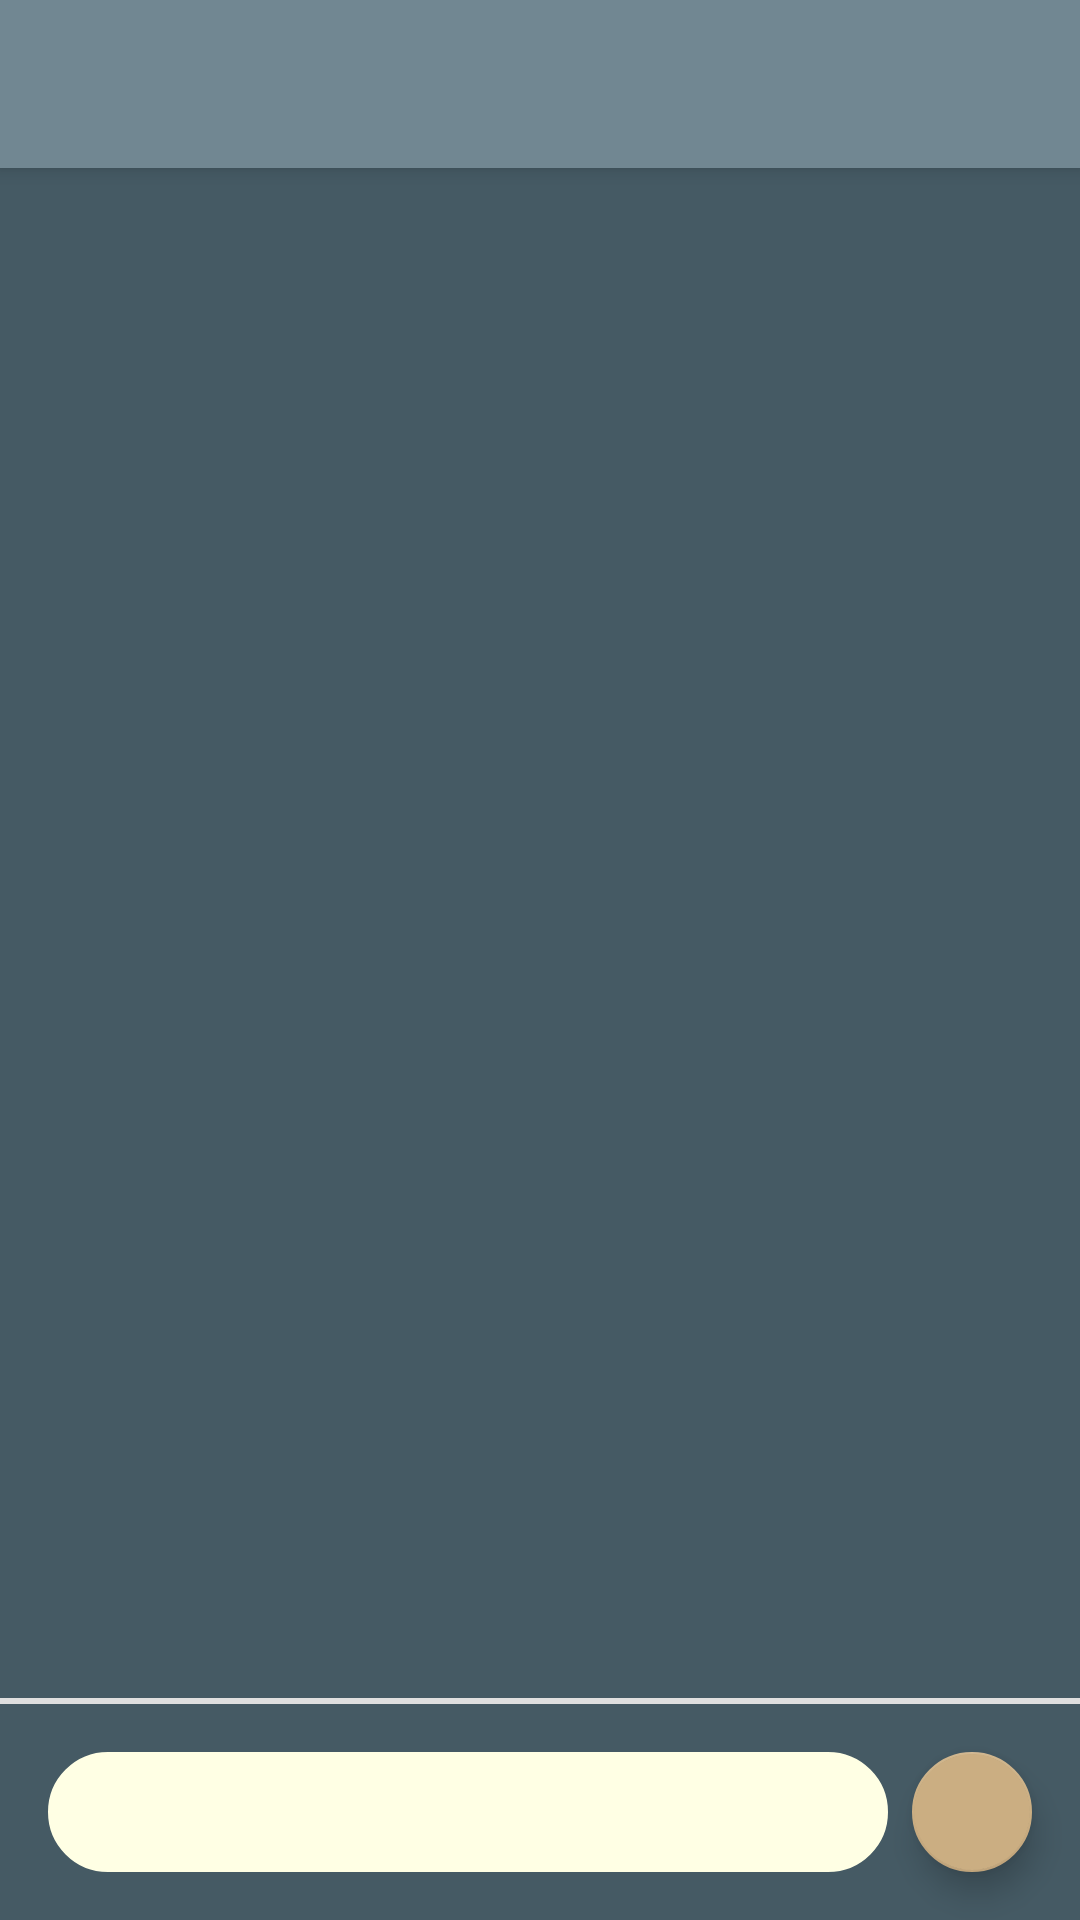

Android layout source for this screen:
<!-- AndroidManifest.xml: activity theme Chatterino -->
<!-- res/layout/activity_main.xml -->
<?xml version="1.0" encoding="utf-8"?>
<android.support.constraint.ConstraintLayout xmlns:android="http://schemas.android.com/apk/res/android"
    xmlns:app="http://schemas.android.com/apk/res-auto"
    xmlns:tools="http://schemas.android.com/tools"
    android:layout_width="match_parent"
    android:layout_height="match_parent"
    android:background="@color/colorBackground"
    tools:context=".MainActivity">

    <android.support.v7.widget.Toolbar
        android:id="@+id/my_toolbar"
        android:layout_width="match_parent"
        android:layout_height="?attr/actionBarSize"
        android:background="?attr/colorPrimary"
        android:elevation="4dp"
        android:theme="@style/Chatterino"
        app:popupTheme="@style/Theme.AppCompat.Light.NoActionBar"/>

    <ListView
        android:id="@+id/messageListView"
        android:layout_width="0dp"
        android:layout_height="0dp"
        android:layout_marginTop="48dp"
        app:layout_constraintBottom_toTopOf="@id/chatDivider"
        app:layout_constraintEnd_toEndOf="parent"
        app:layout_constraintHorizontal_bias="0.0"
        app:layout_constraintStart_toStartOf="parent"
        app:layout_constraintTop_toTopOf="parent"
        app:layout_constraintVertical_bias="0.301" />

    <android.support.design.widget.FloatingActionButton
        android:id="@+id/sendFAB"
        android:layout_width="40dp"
        android:layout_height="40dp"
        android:layout_marginBottom="16dp"
        android:layout_marginEnd="16dp"
        android:clickable="true"
        app:backgroundTint="@color/colorSecondaryDark"
        app:fabCustomSize="40dp"
        app:layout_constraintBottom_toBottomOf="parent"
        app:layout_constraintEnd_toEndOf="parent"
        app:srcCompat="@drawable/baseline_send_white_24dp" />

    <EditText
        android:id="@+id/inputField"
        android:layout_width="0dp"
        android:layout_height="40dp"
        android:layout_marginBottom="16dp"
        android:layout_marginEnd="8dp"
        android:layout_marginStart="16dp"
        android:background="@drawable/text_field_round"
        android:backgroundTint="@color/colorSecondaryAccent"
        android:ems="10"
        android:inputType="textPersonName"
        android:padding="8dp"
        android:text="@string/input"
        android:textColor="@color/colorBackground"
        app:layout_constraintBottom_toBottomOf="parent"
        app:layout_constraintEnd_toStartOf="@+id/sendFAB"
        app:layout_constraintStart_toStartOf="parent" />

    <View
        android:id="@+id/chatDivider"
        android:layout_width="0dp"
        android:layout_height="2dp"
        android:background="#dfdfdf"
        android:layout_marginBottom="16dp"
        app:layout_constraintBottom_toTopOf="@+id/inputField"
        app:layout_constraintLeft_toLeftOf="parent"
        app:layout_constraintRight_toRightOf="parent"/>


</android.support.constraint.ConstraintLayout>
<!-- resources referenced by this layout -->
<resources>
  <color name="colorBackground">#455a64</color>
  <color name="colorSecondaryAccent">#ffffe4</color>
  <color name="colorSecondaryDark">#cbae82</color>
  <!-- drawable text_field_round (drawable) -->
  <?xml version="1.0" encoding="utf-8"?>
  <shape xmlns:android="http://schemas.android.com/apk/res/android"
      android:shape="rectangle" android:innerRadius="16dp">
      <stroke android:width="1dp" android:color="@color/colorBackground"/>
      <corners
          android:bottomRightRadius="20dp"
          android:bottomLeftRadius="20dp"
          android:topLeftRadius="20dp"
          android:topRightRadius="20dp" />
  </shape>
  <string name="input"> </string>
  <style name="Chatterino" parent="AppTheme">
          <item name="colorAccent">@color/colorPrimaryAccent</item>
          <item name="colorControlNormal">@color/colorSecondaryDark</item>
          <item name="colorControlActivated">@color/colorSecondaryAccent</item>
          <item name="colorControlHighlight">@color/colorSecondaryAccent</item>
          <item name="android:textColorHint">@color/colorSecondaryAccent</item>
  
      </style>
  <style name="AppTheme" parent="Theme.AppCompat.Light.NoActionBar">
          
          <item name="colorPrimary">@color/colorPrimary</item>
          <item name="colorPrimaryDark">@color/colorPrimaryDark</item>
          <item name="colorAccent">@color/colorAccent</item>
      </style>
  <color name="colorPrimaryAccent">#263238</color>
  <color name="colorPrimary">#718792</color>
  <color name="colorPrimaryDark">#455a64</color>
  <color name="colorAccent">#a0b7c2</color>
</resources>
